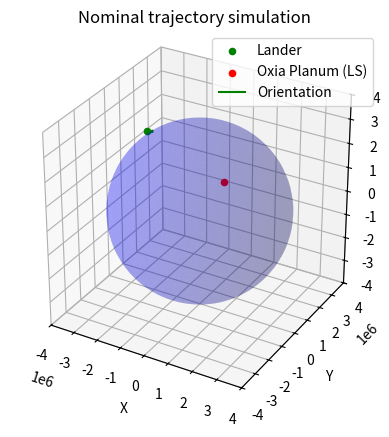

The matplotlib source for this figure:
import matplotlib.pyplot as plt
from mpl_toolkits.mplot3d import Axes3D
import numpy as np

def spherical_to_cartesian(radius, lon, lat):
    x = radius * np.cos(lon) * np.cos(lat)
    y = radius * np.sin(lon) * np.cos(lat)
    z = radius * np.sin(lat)
    return x, y, z

# Define the coordinates and orientation
coords = {
    "r": 3516200.00,
    "lon": -37.9,
    "lat": 21.25,
    "fpa": -13,
    "head": 1.7597*180/np.pi
}

# Define the spherical coordinates and orientation
eip_radius = 3516200.00
eip_lon = -37.9
eip_lat = 21.25
eip_fpa = -13
eip_head = 0.00

# Convert spherical coordinates to Cartesian coordinates
eip_x, eip_y, eip_z = spherical_to_cartesian(eip_radius, eip_lon, eip_lat)

target_radius = 3400000.00
target_lat = 0.3169343389*180/np.pi
target_lon = -0.4247084202*180/np.pi
# Convert spherical coordinates to Cartesian coordinates
target_x, target_y, target_z = spherical_to_cartesian(target_radius, target_lat, target_lon)

# Define sphere properties
radius = 3400000
center = (0, 0, 0)

# Create a 3D plot
fig = plt.figure()
ax = fig.add_subplot(111, projection='3d')

# Plot the object
ax.scatter(eip_x, eip_y, eip_z, color='g', label='Lander')
ax.scatter(target_x, target_y, target_z, color='r', label='Oxia Planum (LS)')

# Plot the sphere
u = np.linspace(0, 2 * np.pi, 100)
v = np.linspace(0, np.pi, 100)
x = center[0] + radius * np.outer(np.cos(u), np.sin(v))
y = center[1] + radius * np.outer(np.sin(u), np.sin(v))
z = center[2] + radius * np.outer(np.ones(np.size(u)), np.cos(v))
ax.plot_surface(x, y, z, color='b', alpha=0.2)

# Plot orientation
arrow_length = 500000
ax.quiver(eip_x, eip_y, eip_z,
          np.sin(eip_head) * np.cos(eip_fpa) * arrow_length,
          np.cos(eip_head) * np.cos(eip_fpa) * arrow_length,
          np.sin(eip_fpa) * arrow_length, color='g', label='Orientation')

# Set labels and title
ax.set_xlabel('X')
ax.set_ylabel('Y')
ax.set_zlabel('Z')
ax.set_title('Nominal trajectory simulation')

# Set equal aspect ratio
ax.set_box_aspect([1,1,1])

# Manually set axis limits
ax.set_xlim([-4000000, 4000000])
ax.set_ylim([-4000000, 4000000])
ax.set_zlim([-4000000, 4000000])

# Show legend
ax.legend()

# Show the plot
plt.show()